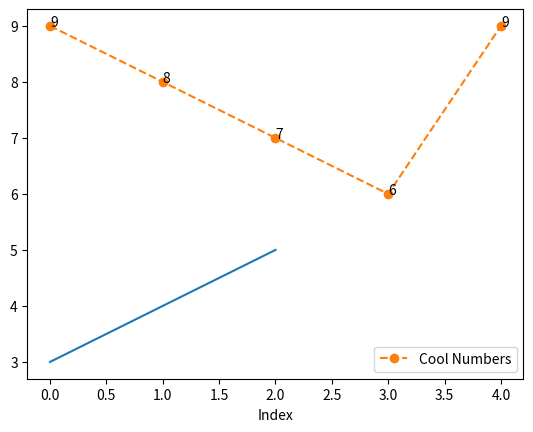

This chart was generated by the following Python code:
#!/usr/bin/python3
"""
rc-tools - matplotlib basic example
===================================

A basic example of plotting on matplotlib.
You can start off with just the import + PLOT DATA + SHOW PLOT.
Other stuff is here just for reference.

---

plt.plot() -> https://matplotlib.org/stable/api/_as_gen/matplotlib.pyplot.plot.html
matplotlib gallery -> https://matplotlib.org/stable/gallery/index.html

backends -> https://matplotlib.org/stable/api/matplotlib_configuration_api.html#matplotlib.use
default -> TkAgg / Qt5Agg (if PyQt5 installed)

use the move tool:
  - shift+leftclick to move on one axis
  - ctrl+rightclick to zoom in/out

web backend:
# pip install Tornado
plt.switch_backend('WebAgg')
"""
import matplotlib.pyplot as plt

## PLOT DATA ##

vals = [9,8,7,6,9]
plt.plot([0,1,2],[3,4,5])
plt.plot(range(len(vals)), vals, marker='o', linestyle='dashed', label="Cool Numbers")

## PLOT LABELS ##

# Label individual points
for x,y in zip(range(len(vals)), vals):
    plt.annotate(f'{y}', xy=[x,y], textcoords='data')

# Add a legend for the label= plots
plt.legend()

# Label an axis
plt.xlabel('Index')

## QUALITY OF LIFE ##

# Prevent scientific notation for values
plt.ticklabel_format(style='plain')

# Change mouse hover text format (avoid scientific notation)
plt.gca().format_coord = lambda x,y: f"x={x:.2f}, y={y:.2f}"

## SHOW PLOT ##

plt.show()
